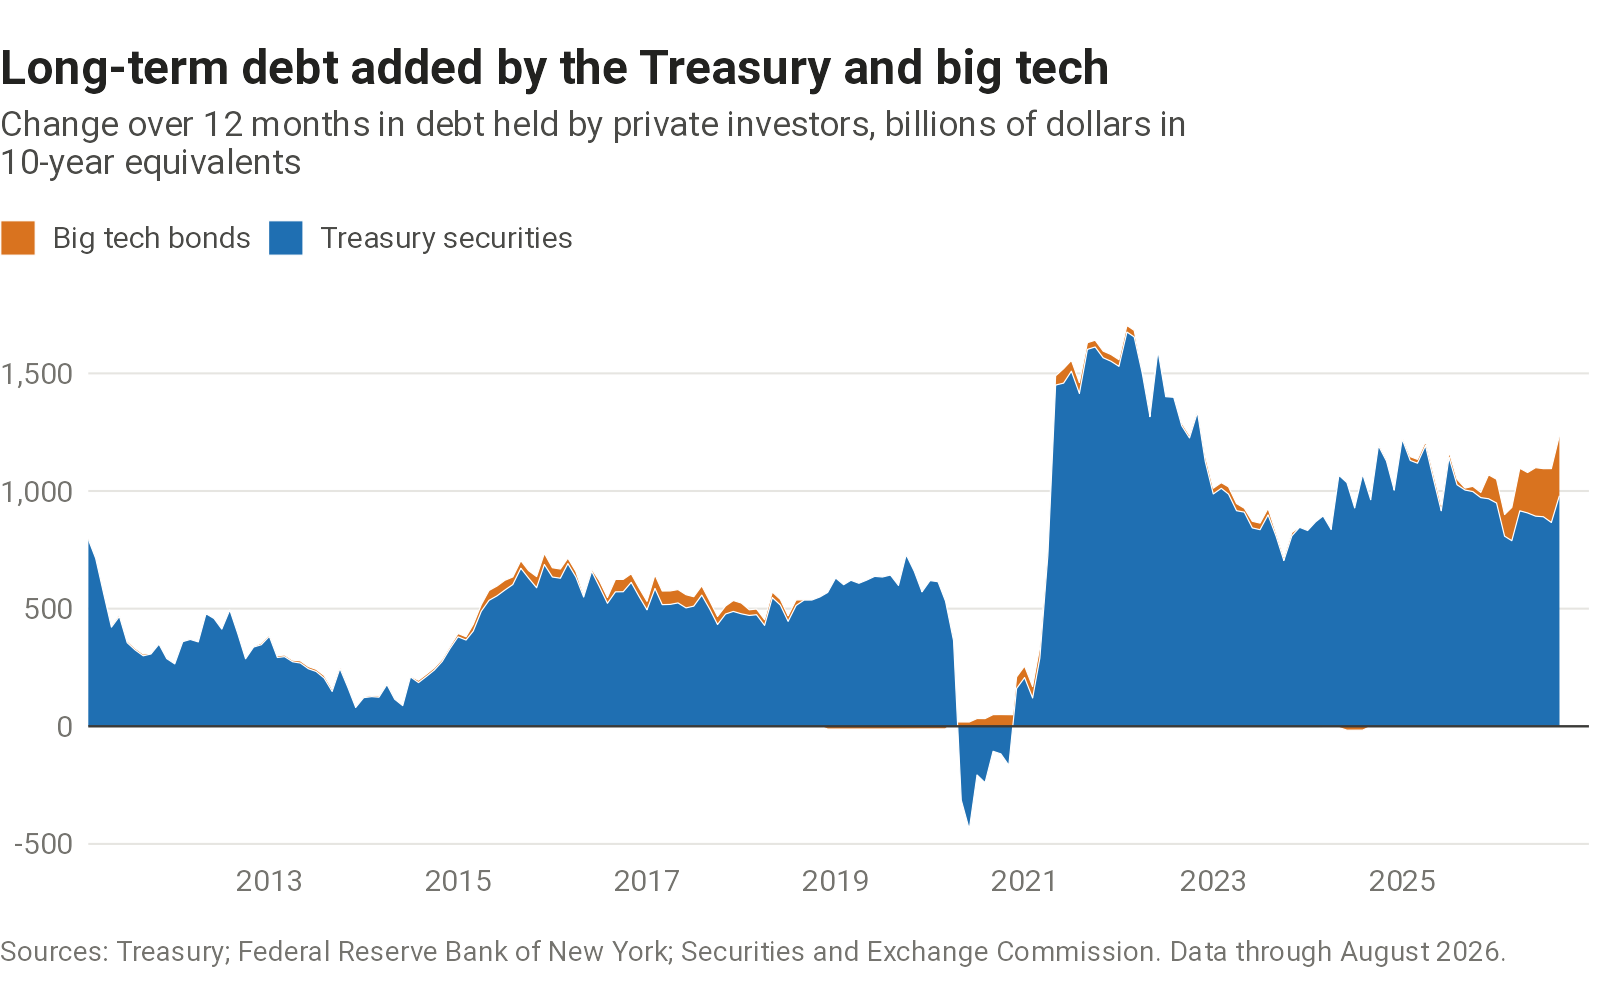

Values plotted in this chart, from the file beside it:
date, hyperscalers_12_month_change, treasury_12_month_change
2010-12-31, 3.244, 819.8
2011-01-31, 3.194, 793.5
2011-02-28, 5.983, 713.9
2011-03-31, 5.984, 563.6
2011-04-30, 5.904, 421.3
2011-05-31, 7.804, 467.5
2011-06-30, 7.703, 355.4
2011-07-31, 7.59, 324.1
2011-08-31, 7.549, 299.5
2011-09-30, 3.09, 307.3
2011-10-31, 3.025, 349.2
2011-11-30, 2.993, 287.6
2011-12-31, 2.93, 265.2
2012-01-31, 2.875, 359.8
2012-02-29, 0.046, 369.1
2012-03-31, 0.016, 358.6
2012-04-30, -0.024, 478.5
2012-05-31, -2.017, 458.1
2012-06-30, -2.017, 413
2012-07-31, -2.025, 494.7
2012-08-31, -2.028, 393.1
2012-09-30, -2.033, 286.8
2012-10-31, 2.156, 336.7
2012-11-30, 7.371, 346.6
2012-12-31, 7.255, 382.6
2013-01-31, 7.147, 292.4
2013-02-28, 7.055, 295.9
2013-03-31, 6.934, 274.2
2013-04-30, 9.262, 268.9
2013-05-31, 9.216, 244.5
2013-06-30, 9.104, 233
2013-07-31, 11.04, 204.7
2013-08-31, 10.9, 148.3
2013-09-30, 10.76, 246.1
2013-10-31, 6.505, 164.6
2013-11-30, 1.219, 80.03
2013-12-31, 4.428, 121.7
2014-01-31, 4.402, 126
2014-02-28, 5.394, 123.6
2014-03-31, 5.32, 177.5
2014-04-30, 2.885, 115.1
2014-05-31, 2.826, 87.82
2014-06-30, 2.857, 210
2014-07-31, 9.984, 185.7
2014-08-31, 9.926, 212
2014-09-30, 9.85, 238.5
2014-10-31, 9.75, 275.8
2014-11-30, 9.655, 330.4
2014-12-31, 14.04, 380.3
2015-01-31, 13.92, 366.5
2015-02-28, 28.35, 404.8
2015-03-31, 28.13, 488.8
2015-04-30, 42.08, 535.3
2015-05-31, 41.73, 554.5
2015-06-30, 41.55, 578.9
2015-07-31, 32.17, 602.5
2015-08-31, 32.21, 671.7
2015-09-30, 31.94, 629.6
2015-10-31, 47.58, 588.7
2015-11-30, 47.18, 687.6
... 129 more rows
